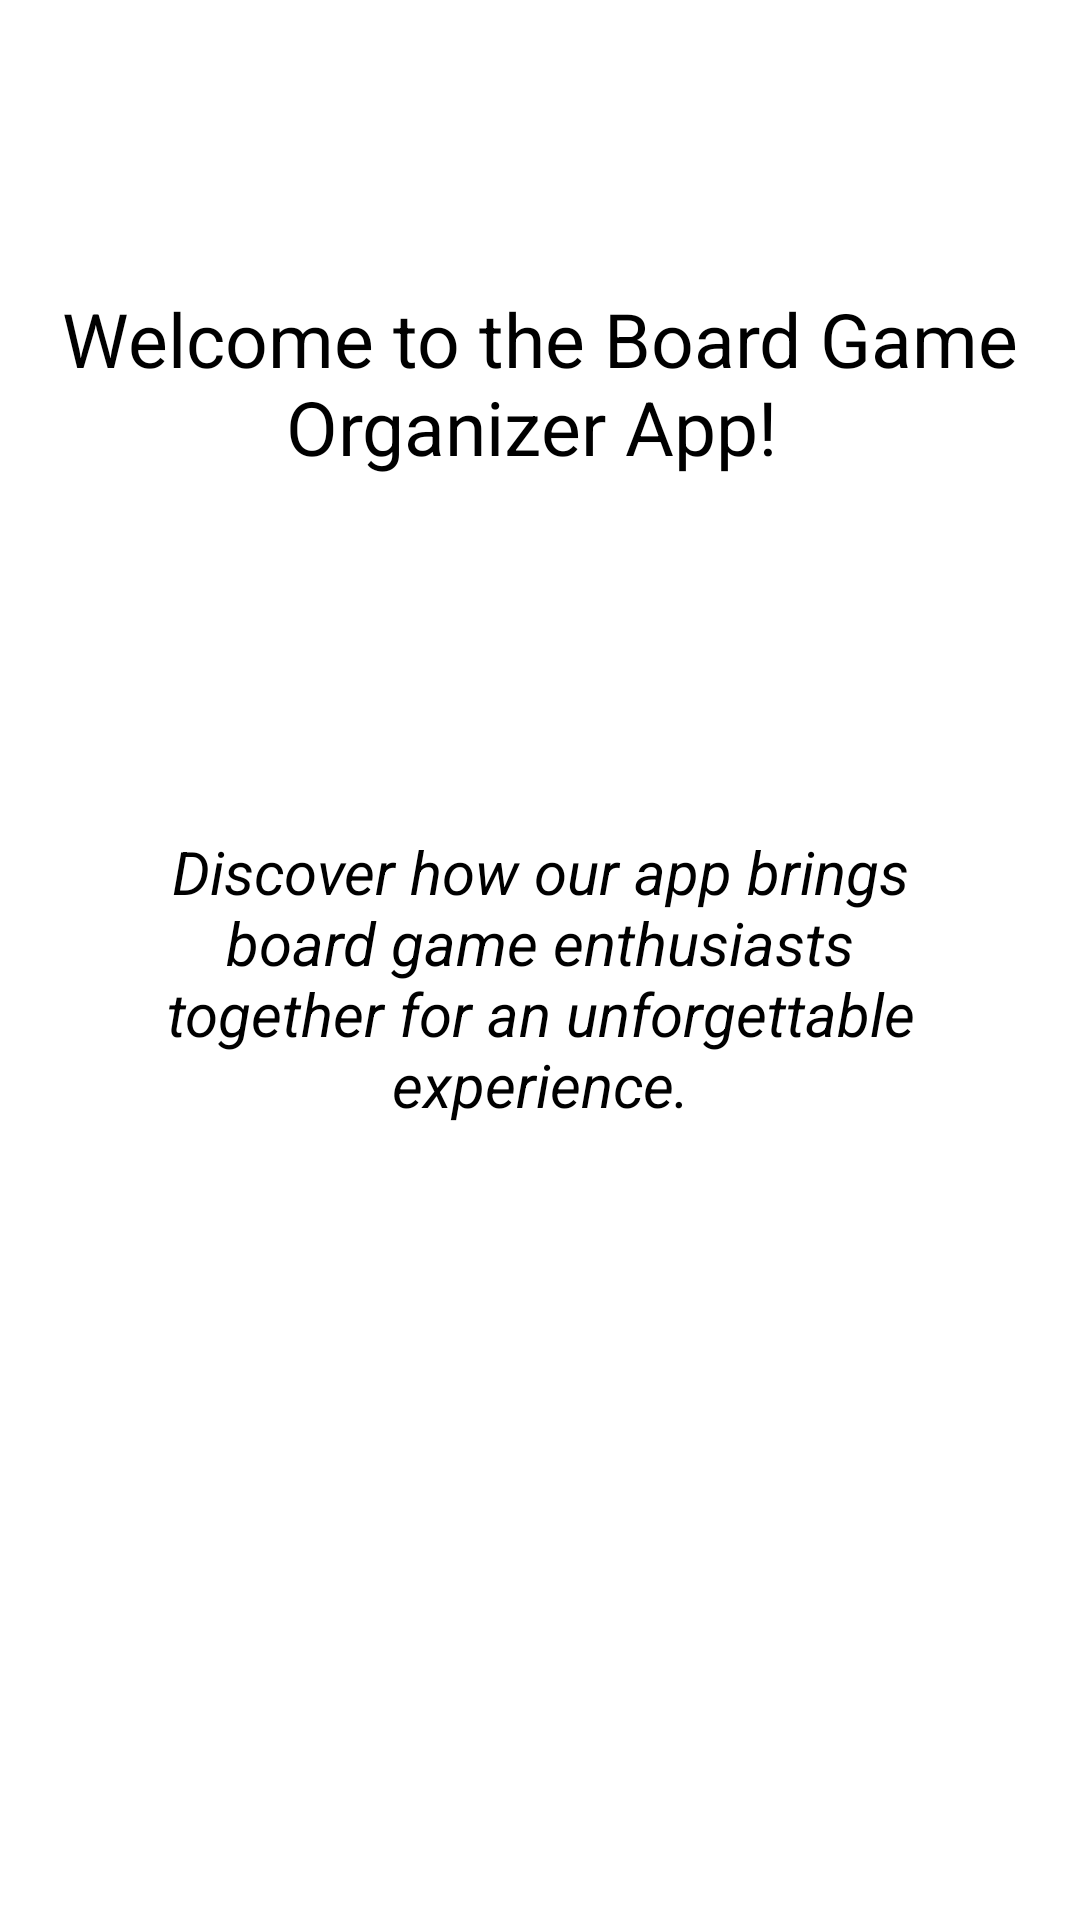

Android layout source for this screen:
<!-- AndroidManifest.xml: application theme Theme.DiceRoom.SplashTheme -->
<!-- res/layout/fragment_welcome_tutorial.xml -->
<?xml version="1.0" encoding="utf-8"?>
<androidx.constraintlayout.widget.ConstraintLayout xmlns:android="http://schemas.android.com/apk/res/android"
    xmlns:app="http://schemas.android.com/apk/res-auto"
    xmlns:tools="http://schemas.android.com/tools"
    android:layout_width="match_parent"
    android:layout_height="match_parent"
    tools:context=".tutorial.WelcomeTutorial"
    android:background="@color/white">


    <androidx.constraintlayout.widget.Guideline
        android:id="@+id/guideline"
        android:layout_width="wrap_content"
        android:layout_height="wrap_content"
        android:orientation="horizontal"
        app:layout_constraintGuide_percent="0.15" />

    <TextView
        android:id="@+id/titleLabel"
        android:layout_width="wrap_content"
        android:layout_height="wrap_content"
        android:text="Welcome to the Board Game Organizer App! "
        android:textAlignment="center"
        android:textSize="25sp"
        app:layout_constraintEnd_toEndOf="parent"
        app:layout_constraintStart_toStartOf="parent"
        app:layout_constraintTop_toTopOf="@id/guideline" />

    <androidx.constraintlayout.widget.Guideline
        android:id="@+id/guideline2"
        android:layout_width="wrap_content"
        android:layout_height="wrap_content"
        android:orientation="horizontal"
        app:layout_constraintGuide_percent="0.30" />

    <ImageView
        android:id="@+id/imageView"
        android:layout_width="wrap_content"
        android:layout_height="wrap_content"
        android:layout_margin="30dp"
        android:adjustViewBounds="true"
        android:maxWidth="200dp"
        android:maxHeight="200dp"
        android:scaleType="fitCenter"
        app:layout_constraintEnd_toEndOf="parent"
        app:layout_constraintStart_toStartOf="parent"
        app:layout_constraintTop_toBottomOf="@id/guideline2"
        app:srcCompat="@drawable/logo" />

    <TextView
        android:id="@+id/text1"
        android:layout_width="match_parent"
        android:layout_height="wrap_content"
        android:layout_margin="55dp"
        android:text="Discover how our app brings board game enthusiasts together for an unforgettable experience."
        android:textAlignment="center"
        android:textSize="20sp"
        android:textStyle="italic"
        app:layout_constraintEnd_toEndOf="parent"
        app:layout_constraintStart_toStartOf="parent"
        app:layout_constraintTop_toBottomOf="@id/imageView" />
</androidx.constraintlayout.widget.ConstraintLayout>
<!-- resources referenced by this layout -->
<resources>
  <color name="white">#FFFFFFFF</color>
  <!-- drawable logo: png bitmap (drawable, 607437 bytes) -->
  <style name="Theme.DiceRoom.SplashTheme" parent="Theme.SplashScreen">
          <item name="windowSplashScreenBackground">@android:color/white</item>
          <item name="windowSplashScreenAnimatedIcon">@drawable/splash_screen</item>
          <item name="postSplashScreenTheme">@style/Theme.DiceRoom</item>
      </style>
  <!-- drawable splash_screen (drawable) -->
  <?xml version="1.0" encoding="utf-8"?>
  <layer-list xmlns:android="http://schemas.android.com/apk/res/android">
      <item
          android:width="128dp"
          android:height="128dp"
          android:drawable="@drawable/logo"
          android:gravity="center" />
  </layer-list>
  <style name="Theme.DiceRoom" parent="Base.Theme.DiceRoom" />
  <style name="Base.Theme.DiceRoom" parent="Theme.Material3.DayNight.NoActionBar">
          
          
      </style>
</resources>
